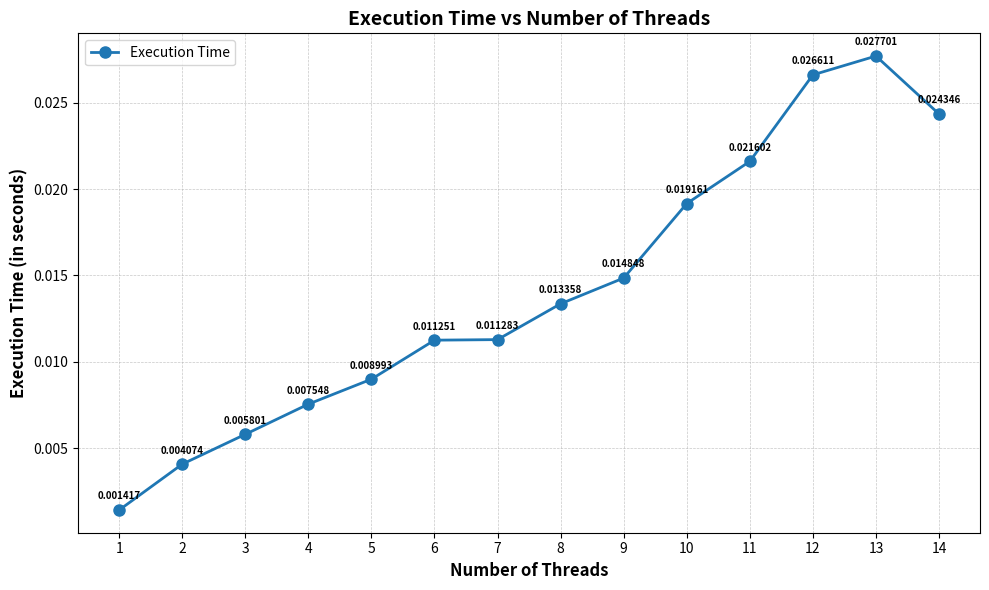

Reproduce this figure in Python.
import matplotlib.pyplot as plt

# Data: number of threads and corresponding execution times
threads = [1, 2, 3, 4, 5, 6, 7, 8, 9, 10, 11, 12, 13, 14]
execution_times = [0.00141717, 0.00407351, 0.0058006, 0.00754753, 0.00899314,
                   0.0112511, 0.0112834, 0.0133583, 0.0148479, 0.0191609, 
                   0.0216021, 0.0266111, 0.0277014, 0.024346]

# Create the plot
plt.figure(figsize=(10, 6))  # Increase figure size for better readability

# Plot the line with improved style
plt.plot(threads, execution_times, marker='o', linestyle='-', color='#1f77b4', label='Execution Time', markersize=8, linewidth=2)

# Adding labels and title with larger font
plt.xlabel('Number of Threads', fontsize=12, fontweight='bold')
plt.ylabel('Execution Time (in seconds)', fontsize=12, fontweight='bold')
plt.title('Execution Time vs Number of Threads', fontsize=14, fontweight='bold')

# Set x-axis to show all values with larger font
plt.xticks(threads, fontsize=10)
plt.yticks(fontsize=10)

# Add a light grid for better visualization
plt.grid(True, which='both', linestyle='--', linewidth=0.5, alpha=0.7)

# Add labels to highlight the values of the points, with better spacing
for i, (x, y) in enumerate(zip(threads, execution_times)):
    # Place the label slightly above each point
    plt.text(x, y + 0.0005, f'{y:.6f}', ha='center', va='bottom', fontsize=7, color='black', fontweight='bold')

# Add a legend with a larger font size
plt.legend(fontsize=10)

# Tight layout for better spacing
plt.tight_layout()

# Save the plot as a PNG image
plt.savefig('execution_time_vs_threads_improved.png', dpi=300, bbox_inches='tight')

# Show the plot
# plt.show()
